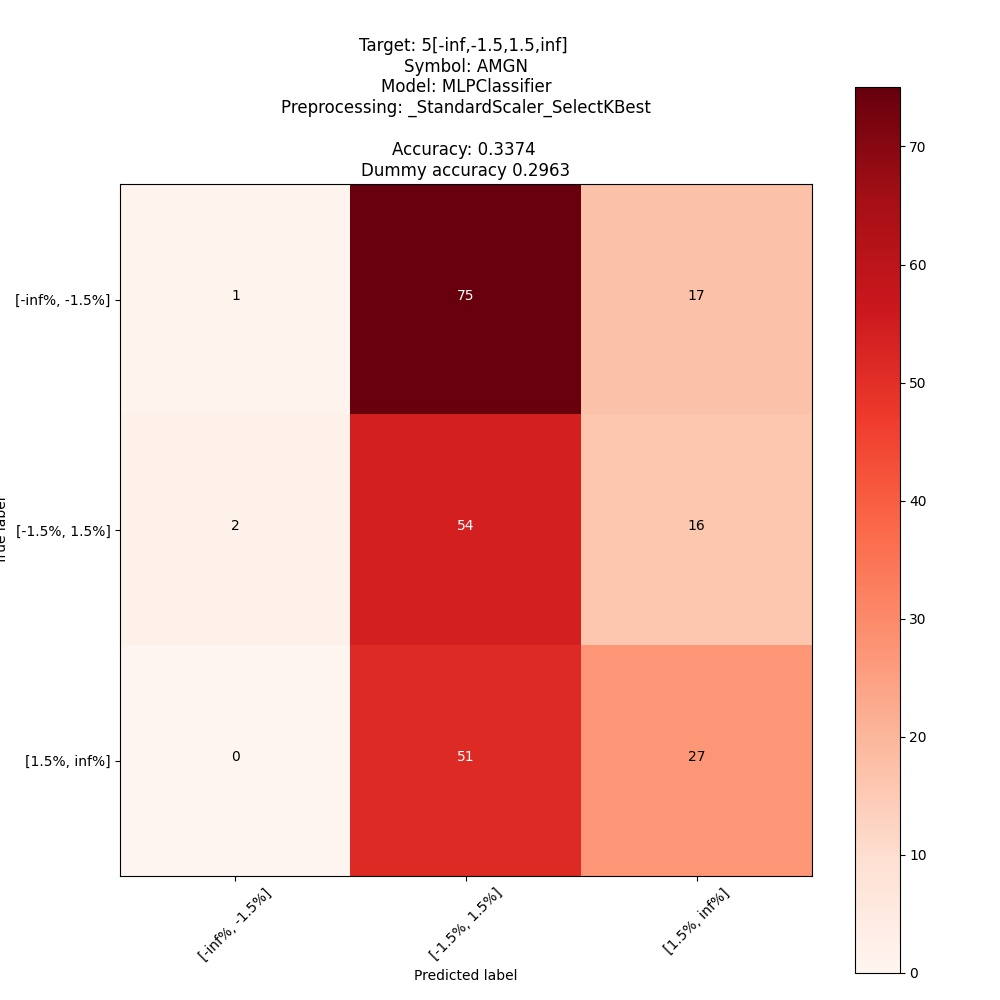

Data behind this chart, as committed beside it:
; pred: [-inf%, -1.5%]; pred: [-1.5%, 1.5%]; pred: [1.5%, inf%]
true: [-inf%, -1.5%]; 1; 75; 17
true: [-1.5%, 1.5%]; 2; 54; 16
true: [1.5%, inf%]; 0; 51; 27
